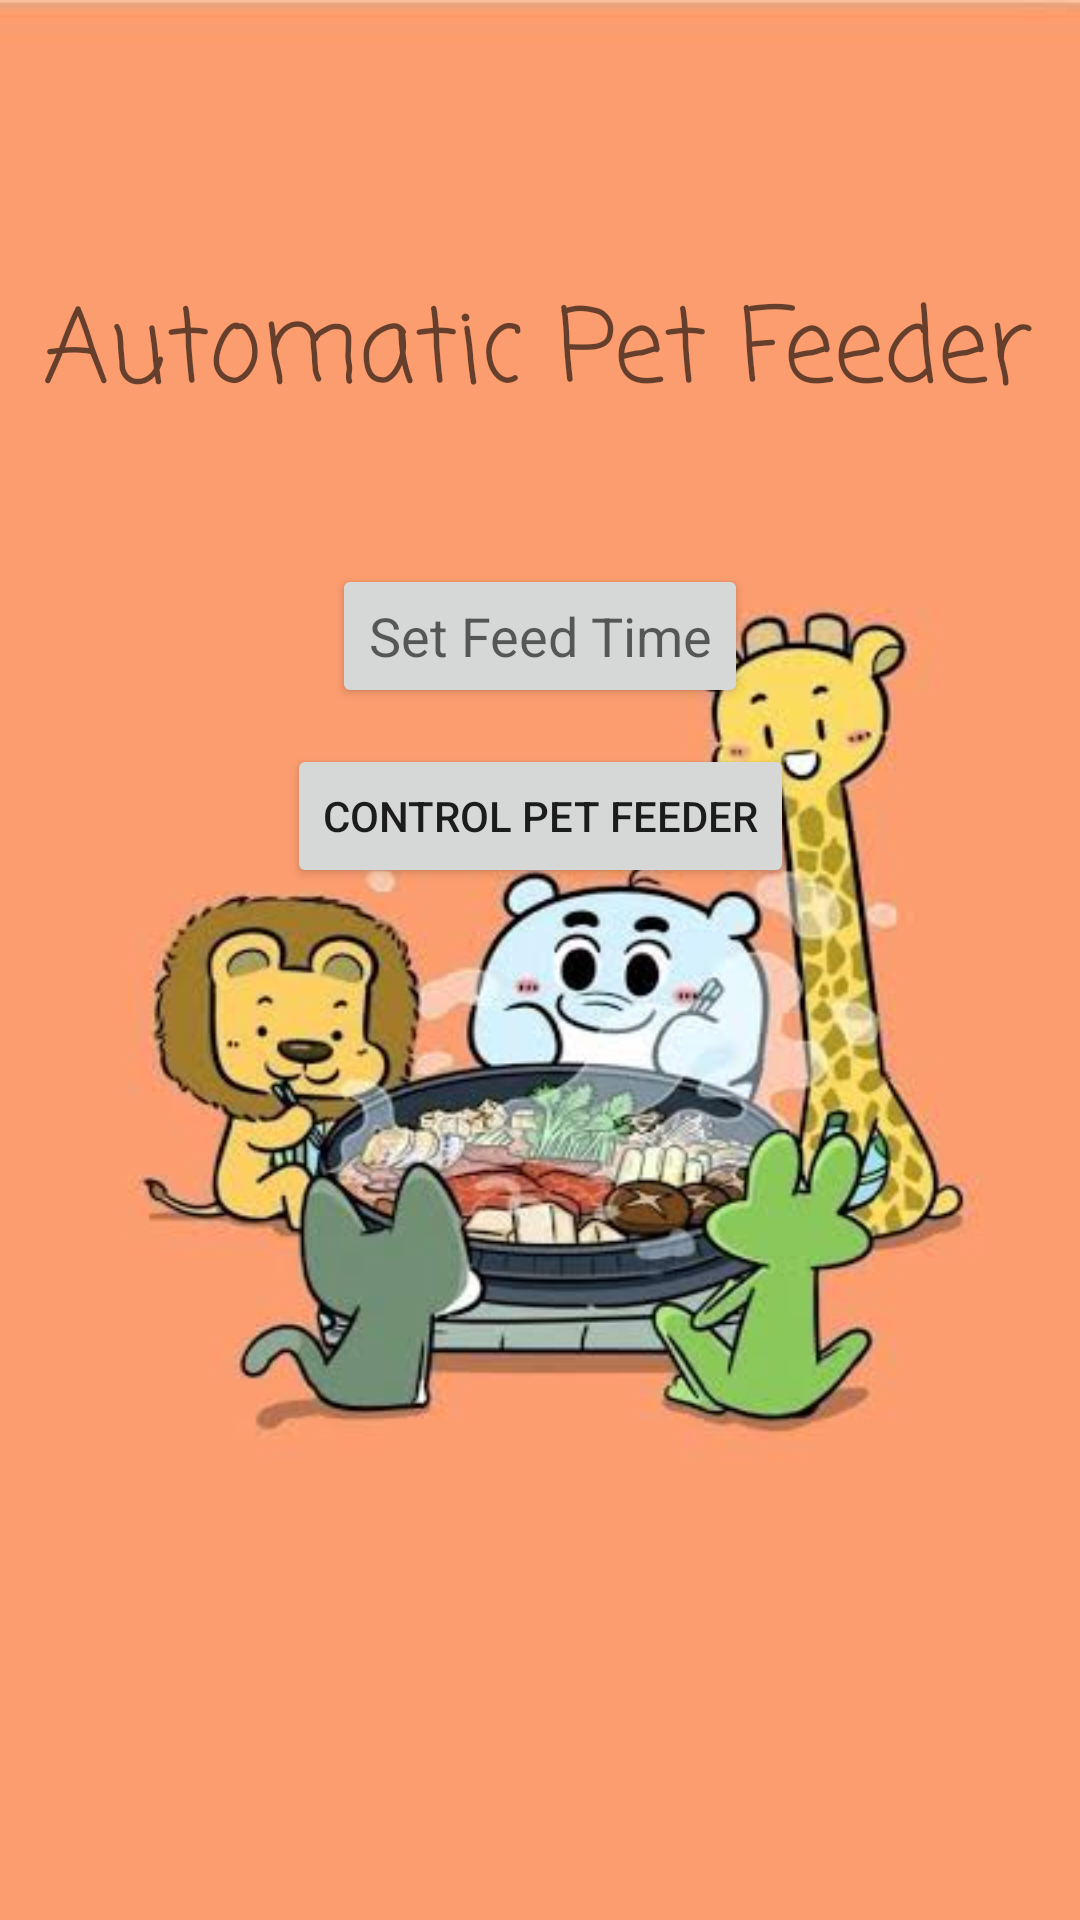

Produce the Android XML layout that renders to this screen, including the resource entries it uses.
<!-- AndroidManifest.xml: application theme Theme.SmartPetFeeder -->
<!-- res/layout/activity_main.xml -->
<?xml version="1.0" encoding="utf-8"?>
<androidx.constraintlayout.widget.ConstraintLayout xmlns:android="http://schemas.android.com/apk/res/android"
    xmlns:app="http://schemas.android.com/apk/res-auto"
    xmlns:tools="http://schemas.android.com/tools"
    android:layout_width="match_parent"
    android:layout_height="match_parent"
    android:background="@drawable/screen1"
    tools:context=".MainActivity">


    <Button
        android:id="@+id/btn_bluetooth"
        android:layout_width="wrap_content"
        android:layout_height="wrap_content"
        android:layout_marginTop="248dp"
        android:text="@string/control_pet_feeder"
        app:layout_constraintEnd_toEndOf="parent"
        app:layout_constraintStart_toStartOf="parent"
        app:layout_constraintTop_toTopOf="parent" />

    <Button
        android:id="@+id/btn_settime"
        android:layout_width="wrap_content"
        android:layout_height="wrap_content"
        android:layout_marginTop="188dp"
        android:text="@string/set_feed_time"
        android:textAppearance="@style/TextAppearance.AppCompat.Medium"
        app:layout_constraintEnd_toEndOf="parent"
        app:layout_constraintStart_toStartOf="parent"
        app:layout_constraintTop_toTopOf="parent" />

    <TextView
        android:id="@+id/Header"
        android:layout_width="wrap_content"
        android:layout_height="wrap_content"
        android:layout_marginTop="92dp"
        android:fontFamily="casual"
        android:text="@string/automatic_pet_feeder"
        android:textAppearance="@style/TextAppearance.AppCompat.Display1"
        android:textSize="34sp"
        app:layout_constraintEnd_toEndOf="parent"
        app:layout_constraintHorizontal_bias="0.478"
        app:layout_constraintStart_toStartOf="parent"
        app:layout_constraintTop_toTopOf="parent" />

</androidx.constraintlayout.widget.ConstraintLayout>
<!-- resources referenced by this layout -->
<resources>
  <!-- drawable screen1: jpg bitmap (drawable-v24, 24227 bytes) -->
  <string name="automatic_pet_feeder">Automatic Pet Feeder</string>
  <string name="control_pet_feeder">Control pet feeder</string>
  <string name="set_feed_time">Set Feed Time</string>
  <style name="Theme.SmartPetFeeder" parent="Theme.MaterialComponents.DayNight.NoActionBar">
          
          <item name="colorPrimary">@color/purple_500</item>
          <item name="colorPrimaryVariant">@color/purple_700</item>
          <item name="colorOnPrimary">@color/white</item>
          
          <item name="colorSecondary">@color/teal_200</item>
          <item name="colorSecondaryVariant">@color/teal_700</item>
          <item name="colorOnSecondary">@color/black</item>
          
          <item name="android:statusBarColor">?attr/colorPrimaryVariant</item>
          
      </style>
  <!-- not gathered from this repository: default colours our renderer supplied (Android Studio template values) -->
  <color name="purple_500">#FF6200EE</color>
  <color name="purple_700">#FF3700B3</color>
  <color name="teal_200">#FF03DAC5</color>
  <color name="teal_700">#FF018786</color>
  <color name="black">#FF000000</color>
  <color name="white">#FFFFFFFF</color>
</resources>
